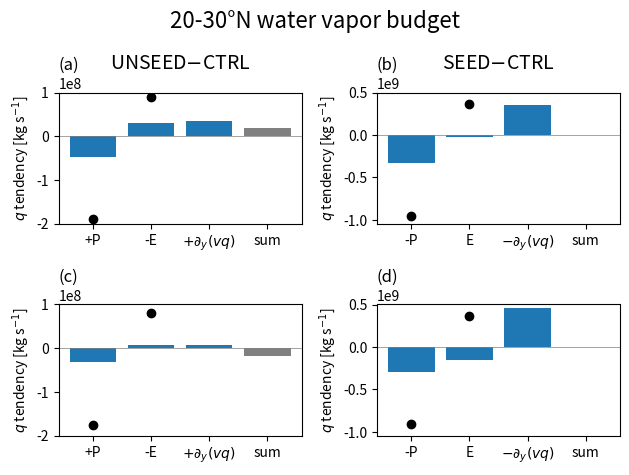

Python code for this plot:
import numpy as np
import matplotlib.pyplot as plt

ROWS = ['JJA', 'SON']
COLS = ['UNSEED$-$CTRL', 'SEED$-$CTRL']
YLIMS = [(-2.01e8, 1.0e8), (-1.05e9, 5.0e8)]
LETTERS = [['(a)', '(b)'], ['(c)', '(d)']]

mP_TC = np.array([[1.89e8, -9.55e8], [1.75e8, -9.04e8]])
mP_zm = np.array([[4.66e7, -3.32e8], [3.17e7, -3.00e8]])

vqc_zm = np.array([[-3.53e7, 3.58e8], [-6.38e6, 4.53e8]])

E_TC = np.array([[-8.98e7, 3.69e8], [-8.14e7, 3.69e8]])
E_zm = np.array([[-3.02e7, -2.72e7], [-8.24e6, -1.57e8]])

#reverse the sign of UNSEED for easier comparison with SEED
BARS = [[('+P', -mP_zm), ('-E', -E_zm), ('$+\partial_y (vq)$', -vqc_zm)], [('-P', mP_zm), ('E', E_zm), ('$-\partial_y (vq)$', vqc_zm)]]

fig, axes = plt.subplots(2, 2)

for ii, szn in enumerate(ROWS):
   for jj, cs in enumerate(COLS):
      axes[ii][jj].bar([bb[0] for bb in BARS[jj]], [bb[1][ii][jj] for bb in BARS[jj]])
      axes[ii][jj].bar('sum', sum([bb[1][ii][jj] for bb in BARS[jj]]), color='gray')
      print(sum([bb[1][ii][jj] for bb in BARS[jj]]))
      sgn = -1 if jj == 0 else 1
      axes[ii][jj].scatter(0, sgn * mP_TC[ii][jj], color='black')
      axes[ii][jj].scatter(1, sgn * E_TC[ii][jj], color='black')
      axes[ii][jj].axhline(0, color='gray', linewidth=0.5)
      axes[ii][jj].set_ylim(*YLIMS[jj])
      axes[ii][jj].set_title(LETTERS[ii][jj], loc='left')

      axes[ii][jj].set_ylabel('$q$ tendency [kg s$^{-1}$]')
      if ii == 0:
         axes[ii][jj].set_title(COLS[jj], fontsize=14)

fig.suptitle('20-30°N water vapor budget', fontsize=16)
fig.tight_layout()
plt.show()
